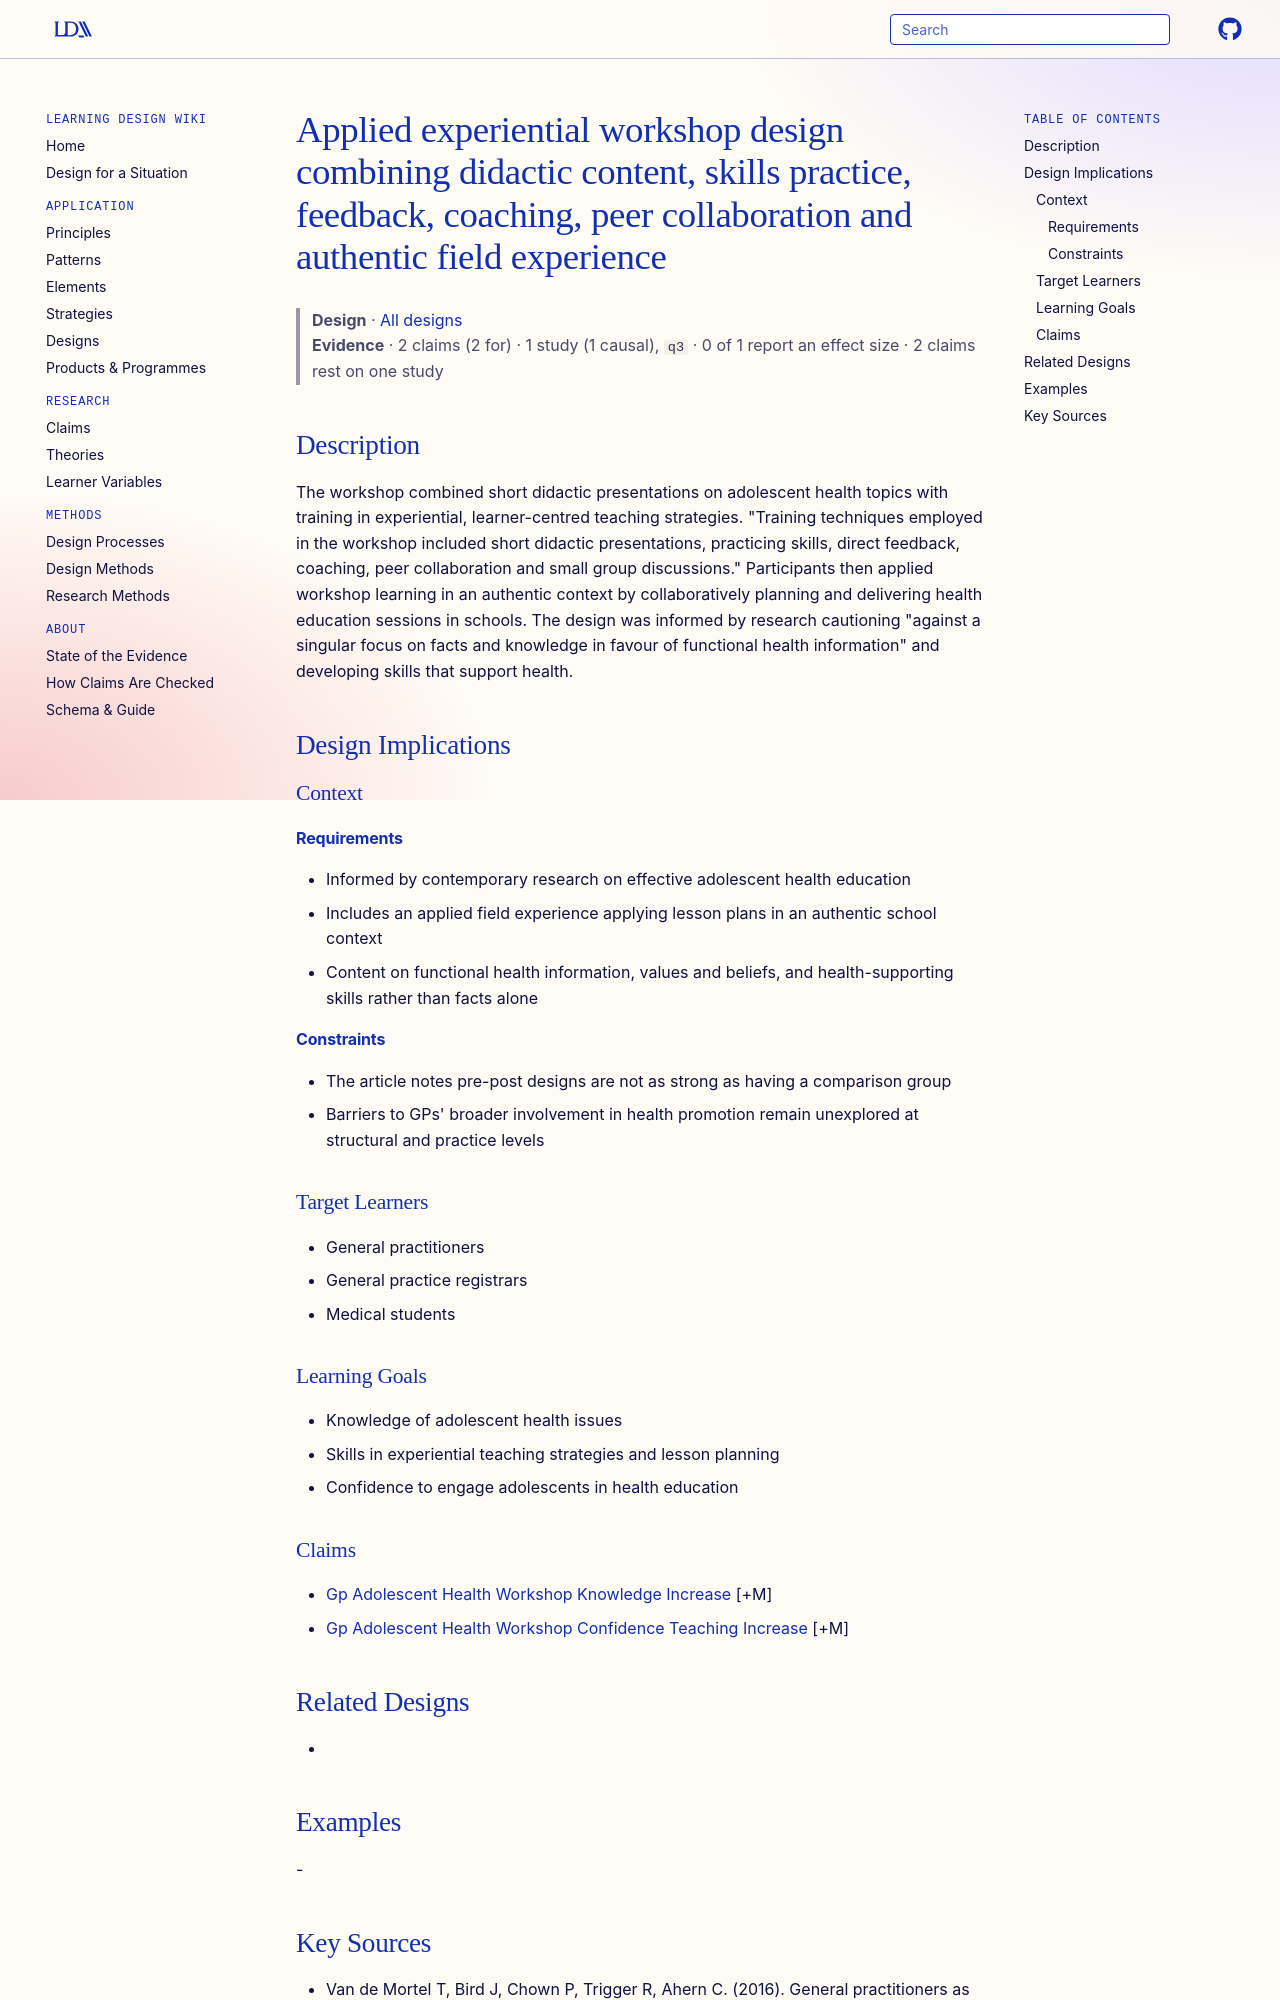

repository: Learning-Design-Alliance/learning-wiki · page: designs/applied-experiential-gp-health-education-workshop-design/index.html · generator: mkdocs

---
type: design
id: applied-experiential-gp-health-education-workshop-design
title: Applied experiential workshop design combining didactic content, skills practice, feedback, coaching, peer collaboration and authentic field experience
description: The workshop combined short didactic presentations on adolescent health topics with training in experiential, learner-centred teaching strategies.
status: review
generated:
  by: "process:settle-candidates"
  at: 2026-11-09
sources:
  - id: van-de-mortel-t-2016
    resource: "https://doi.org/10.1186/s12875-016-0432-0"
    title: "Van de Mortel T, Bird J, Chown P, Trigger R, Ahern C. (2016). General practitioners as educators in adolescent health: a training evaluation. BMC Family Practice 17:32. https://doi.org/10.1186/s12875-016-0432-0"
    author: Van de Mortel T, Bird J, Chown P, Trigger R, Ahern C
---

# Applied experiential workshop design combining didactic content, skills practice, feedback, coaching, peer collaboration and authentic field experience

> **Design** · [All designs](index.md)
> **Evidence** · 2 claims (2 for) · 1 study (1 causal), `q3` · 0 of 1 report an effect size · 2 claims rest on one study

## Description
The workshop combined short didactic presentations on adolescent health topics with training in experiential, learner-centred teaching strategies. "Training techniques employed in the workshop included short didactic presentations, practicing skills, direct feedback, coaching, peer collaboration and small group discussions." Participants then applied workshop learning in an authentic context by collaboratively planning and delivering health education sessions in schools. The design was informed by research cautioning "against a singular focus on facts and knowledge in favour of functional health information" and developing skills that support health.

## Design Implications

### Context
#### Requirements
- Informed by contemporary research on effective adolescent health education
- Includes an applied field experience applying lesson plans in an authentic school context
- Content on functional health information, values and beliefs, and health-supporting skills rather than facts alone
#### Constraints
- The article notes pre-post designs are not as strong as having a comparison group
- Barriers to GPs' broader involvement in health promotion remain unexplored at structural and practice levels

### Target Learners
- General practitioners
- General practice registrars
- Medical students

### Learning Goals
- Knowledge of adolescent health issues
- Skills in experiential teaching strategies and lesson planning
- Confidence to engage adolescents in health education
